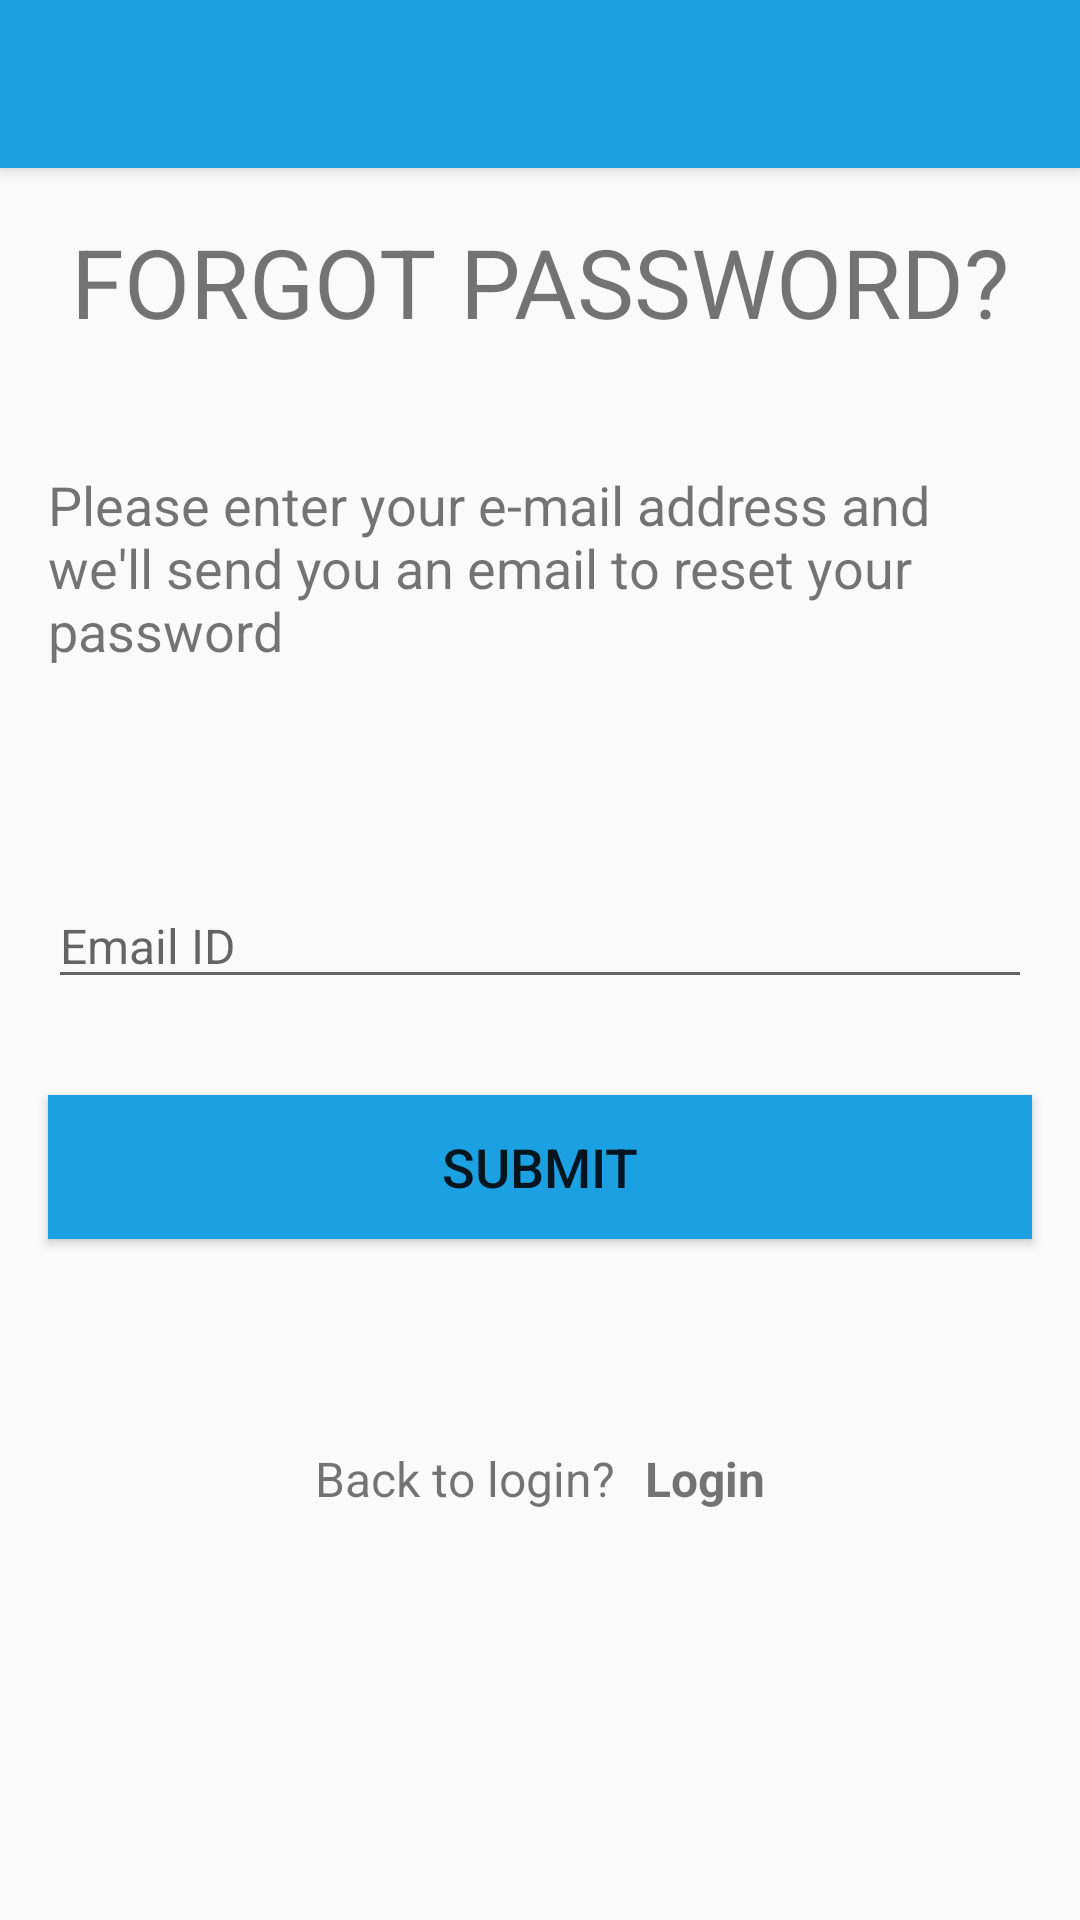

Write the Android layout XML for this screen, with the resource values it uses.
<!-- AndroidManifest.xml: application theme Theme.Sports_app -->
<!-- res/layout/activity_fotgot_password.xml -->
<?xml version="1.0" encoding="utf-8"?>
<androidx.constraintlayout.widget.ConstraintLayout xmlns:android="http://schemas.android.com/apk/res/android"
    xmlns:app="http://schemas.android.com/apk/res-auto"
    xmlns:tools="http://schemas.android.com/tools"
    android:layout_width="match_parent"
    android:layout_height="match_parent"
    tools:context=".ForgotPasswordActivity">


    <include
        android:id="@+id/toolbar"
        layout="@layout/toolbar" />

    <TextView
        android:id="@+id/textView2"
        android:layout_width="0dp"
        android:layout_height="60dp"
        android:layout_marginStart="16dp"
        android:layout_marginTop="8dp"
        android:layout_marginEnd="16dp"
        android:gravity="center"
        android:text="@string/tv_forgotpassword_title_text"
        android:textSize="@dimen/forgot_password_title_textsize"
        app:layout_constraintEnd_toEndOf="parent"
        app:layout_constraintHorizontal_bias="0.0"
        app:layout_constraintStart_toStartOf="parent"
        app:layout_constraintTop_toBottomOf="@+id/toolbar" />

    <TextView
        android:id="@+id/tv_forgotpassword_description"
        android:layout_width="0dp"
        android:layout_height="wrap_content"
        android:layout_marginStart="16dp"
        android:layout_marginTop="32dp"
        android:layout_marginEnd="16dp"
        android:text="@string/tv_forgotpassword_description_text"
        android:textSize="@dimen/tv_forgotpassword_description_textsize"
        app:layout_constraintEnd_toEndOf="parent"
        app:layout_constraintStart_toStartOf="parent"
        app:layout_constraintTop_toBottomOf="@+id/textView2" />

    <EditText
        android:id="@+id/et_forgotpassowrd_email"
        android:layout_width="0dp"
        android:layout_height="wrap_content"
        android:layout_marginTop="72dp"
        android:hint="@string/et_login_email_hint"
        android:inputType="textEmailAddress"
        android:textSize="@dimen/et_16sp_textsize"
        app:layout_constraintEnd_toEndOf="@+id/tv_forgotpassword_description"
        app:layout_constraintStart_toStartOf="@+id/tv_forgotpassword_description"
        app:layout_constraintTop_toBottomOf="@+id/tv_forgotpassword_description" />

    <Button
        android:id="@+id/btn_forgotpassword_submit"
        android:layout_width="0dp"
        android:layout_height="wrap_content"
        android:layout_marginTop="32dp"
        android:background="@color/colorPrimary"
        android:paddingTop="@dimen/btn_8dp_padding"
        android:paddingBottom="@dimen/btn_8dp_padding"
        android:text="@string/btn_forgotpassowrd_submit_text"
        android:textSize="@dimen/btn_18sp_textsize"
        app:layout_constraintEnd_toEndOf="@+id/et_forgotpassowrd_email"
        app:layout_constraintStart_toStartOf="@+id/et_forgotpassowrd_email"
        app:layout_constraintTop_toBottomOf="@+id/et_forgotpassowrd_email" />

    <LinearLayout
        android:id="@+id/ll_register_logintoaccount"
        android:layout_width="wrap_content"
        android:layout_height="wrap_content"
        android:layout_marginTop="64dp"
        android:orientation="horizontal"
        app:layout_constraintEnd_toEndOf="parent"
        app:layout_constraintStart_toStartOf="parent"
        app:layout_constraintTop_toBottomOf="@id/btn_forgotpassword_submit">

        <TextView
            android:id="@+id/tv_forgotpassword_text"
            android:layout_width="wrap_content"
            android:layout_height="wrap_content"
            android:padding="@dimen/tv_5dp_padding"
            android:text="@string/tv_forgotpassword_back_text"
            android:textSize="@dimen/tv_16sp_textsize" />

        <TextView
            android:id="@+id/tv_forgotpassword_login"
            android:layout_width="wrap_content"
            android:layout_height="wrap_content"
            android:padding="@dimen/tv_5dp_padding"
            android:text="@string/tv_forgotpassword_login_text"
            android:textSize="@dimen/tv_16sp_textsize"
            android:textStyle="bold" />
    </LinearLayout>


</androidx.constraintlayout.widget.ConstraintLayout>
<!-- res/layout/toolbar.xml (included above) -->
<?xml version="1.0" encoding="utf-8"?>
<androidx.appcompat.widget.Toolbar xmlns:android="http://schemas.android.com/apk/res/android"
    android:id="@+id/toolbar"
    android:layout_width="match_parent"
    android:layout_height="wrap_content"
    android:background="@color/colorPrimary"
    android:elevation="4dp"
    android:theme="@style/ThemeOverlay.AppCompat.Dark.ActionBar"
    >
</androidx.appcompat.widget.Toolbar>
<!-- resources referenced by this layout -->
<resources>
  <color name="colorPrimary">#1BA1E2</color>
  <dimen name="btn_18sp_textsize">18sp</dimen>
  <dimen name="btn_8dp_padding">8dp</dimen>
  <dimen name="et_16sp_textsize">16sp</dimen>
  <dimen name="forgot_password_title_textsize">32sp</dimen>
  <dimen name="tv_16sp_textsize">16sp</dimen>
  <dimen name="tv_5dp_padding">5dp</dimen>
  <dimen name="tv_forgotpassword_description_textsize">18sp</dimen>
  <string name="btn_forgotpassowrd_submit_text">Submit</string>
  <string name="et_login_email_hint">Email ID</string>
  <string name="tv_forgotpassword_back_text">Back to login?</string>
  <string name="tv_forgotpassword_description_text">Please enter your e-mail address and we\'ll send you an email to reset your password</string>
  <string name="tv_forgotpassword_login_text">Login</string>
  
      !-- Adding Data Screen --&gt;
  <string name="tv_forgotpassword_title_text">FORGOT PASSWORD?</string>
  <style name="Theme.Sports_app" parent="Theme.AppCompat.Light.NoActionBar">
          
          <item name="colorPrimary">@color/colorPrimary</item>
          <item name="colorPrimaryVariant">@color/colorPrimary</item>
          <item name="colorOnPrimary">@color/white</item>
          
          <item name="colorSecondary">@color/teal_200</item>
          <item name="colorSecondaryVariant">@color/teal_700</item>
          <item name="colorOnSecondary">@color/black</item>
          
          <item name="android:statusBarColor" tools:targetApi="l">?attr/colorPrimaryVariant</item>
          
      </style>
  <color name="white">#FFFFFFFF</color>
  <color name="teal_200">#FF03DAC5</color>
  <color name="teal_700">#FF018786</color>
  <color name="black">#FF000000</color>
</resources>
